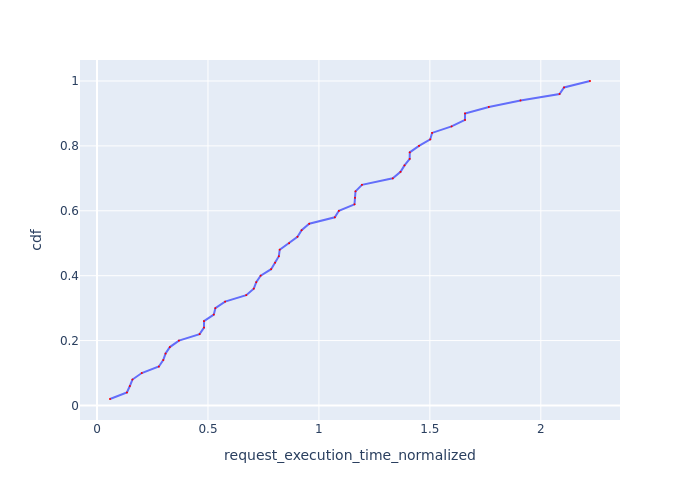

The table this chart was drawn from, first rows:
Request Id, request_execution_time_normalized, cdf
0_0, 0.05845, 0.02
0_1, 0.1348, 0.04
0_3, 0.1478, 0.06
0_4, 0.1595, 0.08
0_5, 0.2016, 0.1
0_2, 0.2788, 0.12
0_7, 0.2984, 0.14
0_8, 0.3088, 0.16
0_6, 0.3281, 0.18
0_9, 0.3692, 0.2
0_11, 0.4623, 0.22
0_16, 0.482, 0.24
0_13, 0.4822, 0.26
0_10, 0.5262, 0.28
0_12, 0.5333, 0.3
0_14, 0.5771, 0.32
0_17, 0.6724, 0.34
0_15, 0.7064, 0.36
0_19, 0.7175, 0.38
0_24, 0.7374, 0.4
0_29, 0.7846, 0.42
0_26, 0.8025, 0.44
0_27, 0.8194, 0.46
0_18, 0.8233, 0.48
0_22, 0.8657, 0.5
0_21, 0.9034, 0.52
0_32, 0.922, 0.54
0_20, 0.9563, 0.56
0_23, 1.072, 0.58
0_25, 1.09, 0.6
0_39, 1.16, 0.62
0_28, 1.163, 0.64
0_42, 1.165, 0.66
0_31, 1.194, 0.68
0_33, 1.333, 0.7
0_35, 1.368, 0.72
0_30, 1.386, 0.74
0_44, 1.409, 0.76
0_46, 1.409, 0.78
0_37, 1.451, 0.8
0_38, 1.502, 0.82
0_41, 1.51, 0.84
0_34, 1.598, 0.86
0_40, 1.658, 0.88
0_36, 1.658, 0.9
0_47, 1.766, 0.92
0_43, 1.909, 0.94
0_48, 2.084, 0.96
0_45, 2.105, 0.98
0_49, 2.222, 1.0
